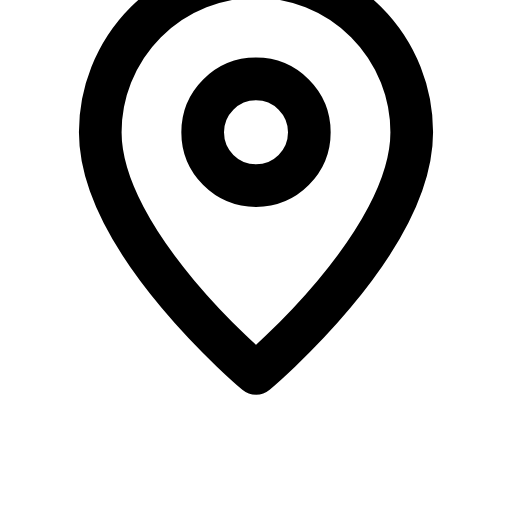
t = 0.00 s
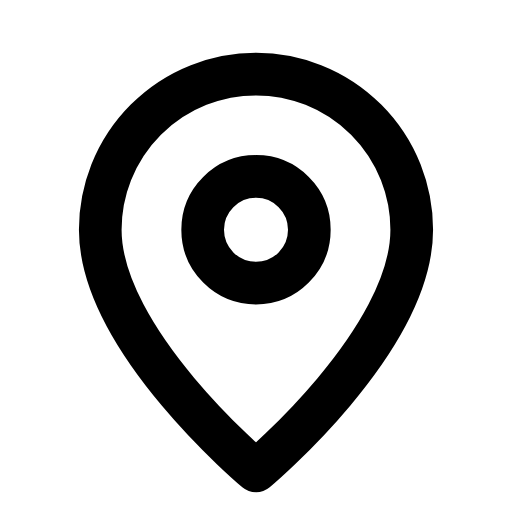
t = 0.34 s
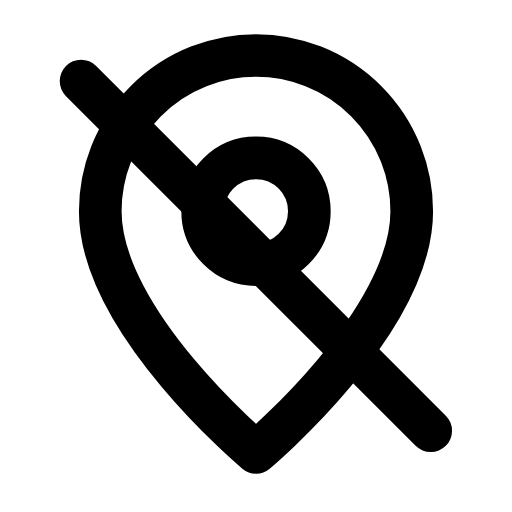
t = 0.64 s
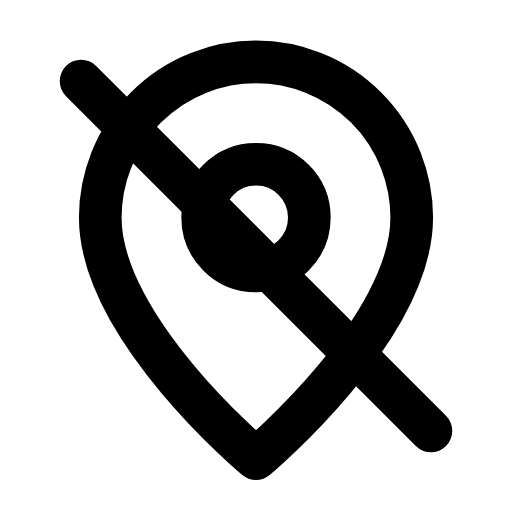
t = 0.93 s
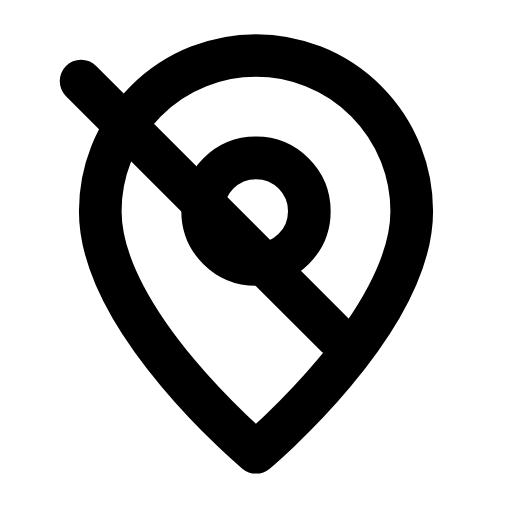
t = 1.25 s
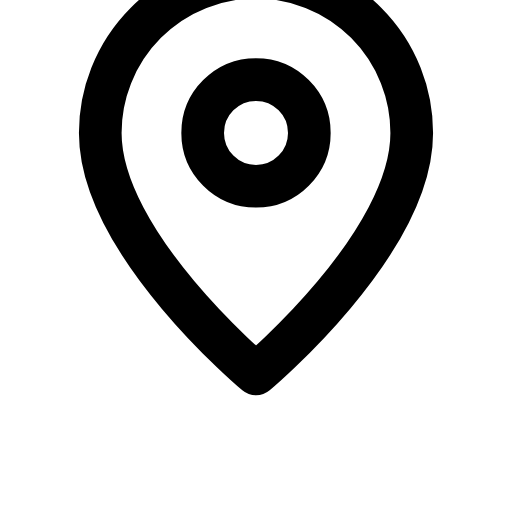
t = 1.60 s

The animated SVG that drew these frames (rendered in a browser with its animation timeline set to each time). Animation: 2 SMIL elements (animate=1,animateTransform=1); one cycle of 1.90 s, repeats indefinitely.

<svg xmlns="http://www.w3.org/2000/svg" width="24" height="24" viewBox="0 0 24 24" fill="none"><g><animateTransform attributeName="transform" type="translate" values="0 -4;0 0.6;0 -0.3;0 0;0 0;0 -0.3;0 0.6;0 -4;0 -4" keyTimes="0;0.27;0.36;0.45;0.6;0.66;0.72;0.9;1" dur="1.9s" repeatCount="indefinite" calcMode="spline" keySplines="0.16 1 0.3 1;0.16 1 0.3 1;0.16 1 0.3 1;0.16 1 0.3 1;0.16 1 0.3 1;0.16 1 0.3 1;0.16 1 0.3 1;0.16 1 0.3 1"/><path stroke="currentColor" stroke-width="2" stroke-linecap="round" stroke-linejoin="round" fill="none" d="M12 21.5S19.3 15.4 19.3 10.2A7.3 7.3 0 1 0 4.7 10.2C4.7 15.4 12 21.5 12 21.5Z"></path><circle stroke="currentColor" stroke-width="2" stroke-linecap="round" stroke-linejoin="round" fill="none" cx="12" cy="10.2" r="2.5"></circle></g><path stroke="currentColor" stroke-width="2" stroke-linecap="round" stroke-linejoin="round" fill="none" d="M3.8 3.8L20.2 20.2" pathLength="1" stroke-dasharray="1"><animate attributeName="stroke-dashoffset" values="1;1;0;0;0;0;1;1;1" keyTimes="0;0.18;0.369;0.45;0.6;0.654;0.78;0.9;1" dur="1.9s" repeatCount="indefinite" calcMode="spline" keySplines="0.16 1 0.3 1;0.16 1 0.3 1;0.16 1 0.3 1;0.16 1 0.3 1;0.16 1 0.3 1;0.16 1 0.3 1;0.16 1 0.3 1;0.16 1 0.3 1"/></path></svg>
